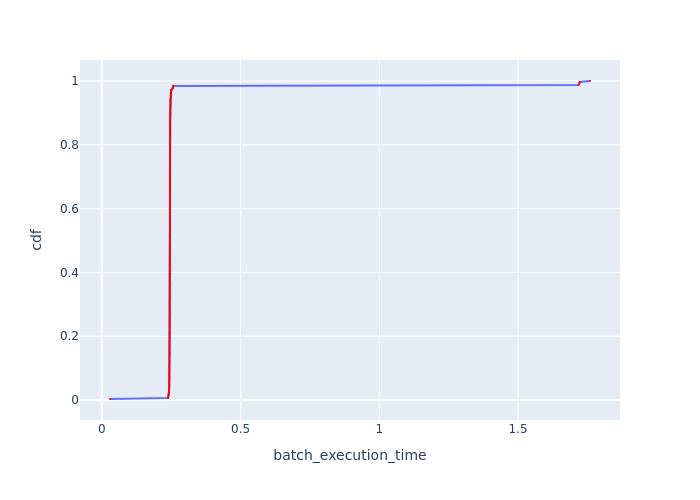

Source data for this figure (header and first rows):
Batch Id, batch_execution_time, cdf
5, 0.02921, 0.003058
9, 0.2386, 0.006116
13, 0.2394, 0.009174
8, 0.2395, 0.01223
10, 0.2397, 0.01529
11, 0.2406, 0.01835
12, 0.2416, 0.02141
7, 0.2419, 0.02446
150, 0.2419, 0.02752
146, 0.2421, 0.03058
142, 0.2425, 0.03364
219, 0.2426, 0.0367
312, 0.2429, 0.03976
300, 0.2429, 0.04281
268, 0.2429, 0.04587
154, 0.2429, 0.04893
162, 0.2429, 0.05199
166, 0.2429, 0.05505
223, 0.2429, 0.0581
138, 0.2431, 0.06116
160, 0.2431, 0.06422
276, 0.2431, 0.06728
231, 0.2432, 0.07034
308, 0.2432, 0.07339
251, 0.2432, 0.07645
158, 0.2432, 0.07951
130, 0.2433, 0.08257
174, 0.2433, 0.08563
122, 0.2433, 0.08869
284, 0.2433, 0.09174
215, 0.2433, 0.0948
211, 0.2433, 0.09786
57, 0.2434, 0.1009
260, 0.2434, 0.104
147, 0.2434, 0.107
280, 0.2434, 0.1101
316, 0.2434, 0.1131
255, 0.2434, 0.1162
320, 0.2435, 0.1193
179, 0.2435, 0.1223
227, 0.2435, 0.1254
203, 0.2436, 0.1284
126, 0.2436, 0.1315
187, 0.2436, 0.1346
259, 0.2436, 0.1376
157, 0.2436, 0.1407
17, 0.2436, 0.1437
186, 0.2437, 0.1468
296, 0.2437, 0.1498
304, 0.2437, 0.1529
41, 0.2437, 0.156
159, 0.2437, 0.159
29, 0.2437, 0.1621
143, 0.2438, 0.1651
239, 0.2438, 0.1682
69, 0.2438, 0.1713
164, 0.2439, 0.1743
148, 0.2439, 0.1774
190, 0.2439, 0.1804
204, 0.2439, 0.1835
... 267 more rows
